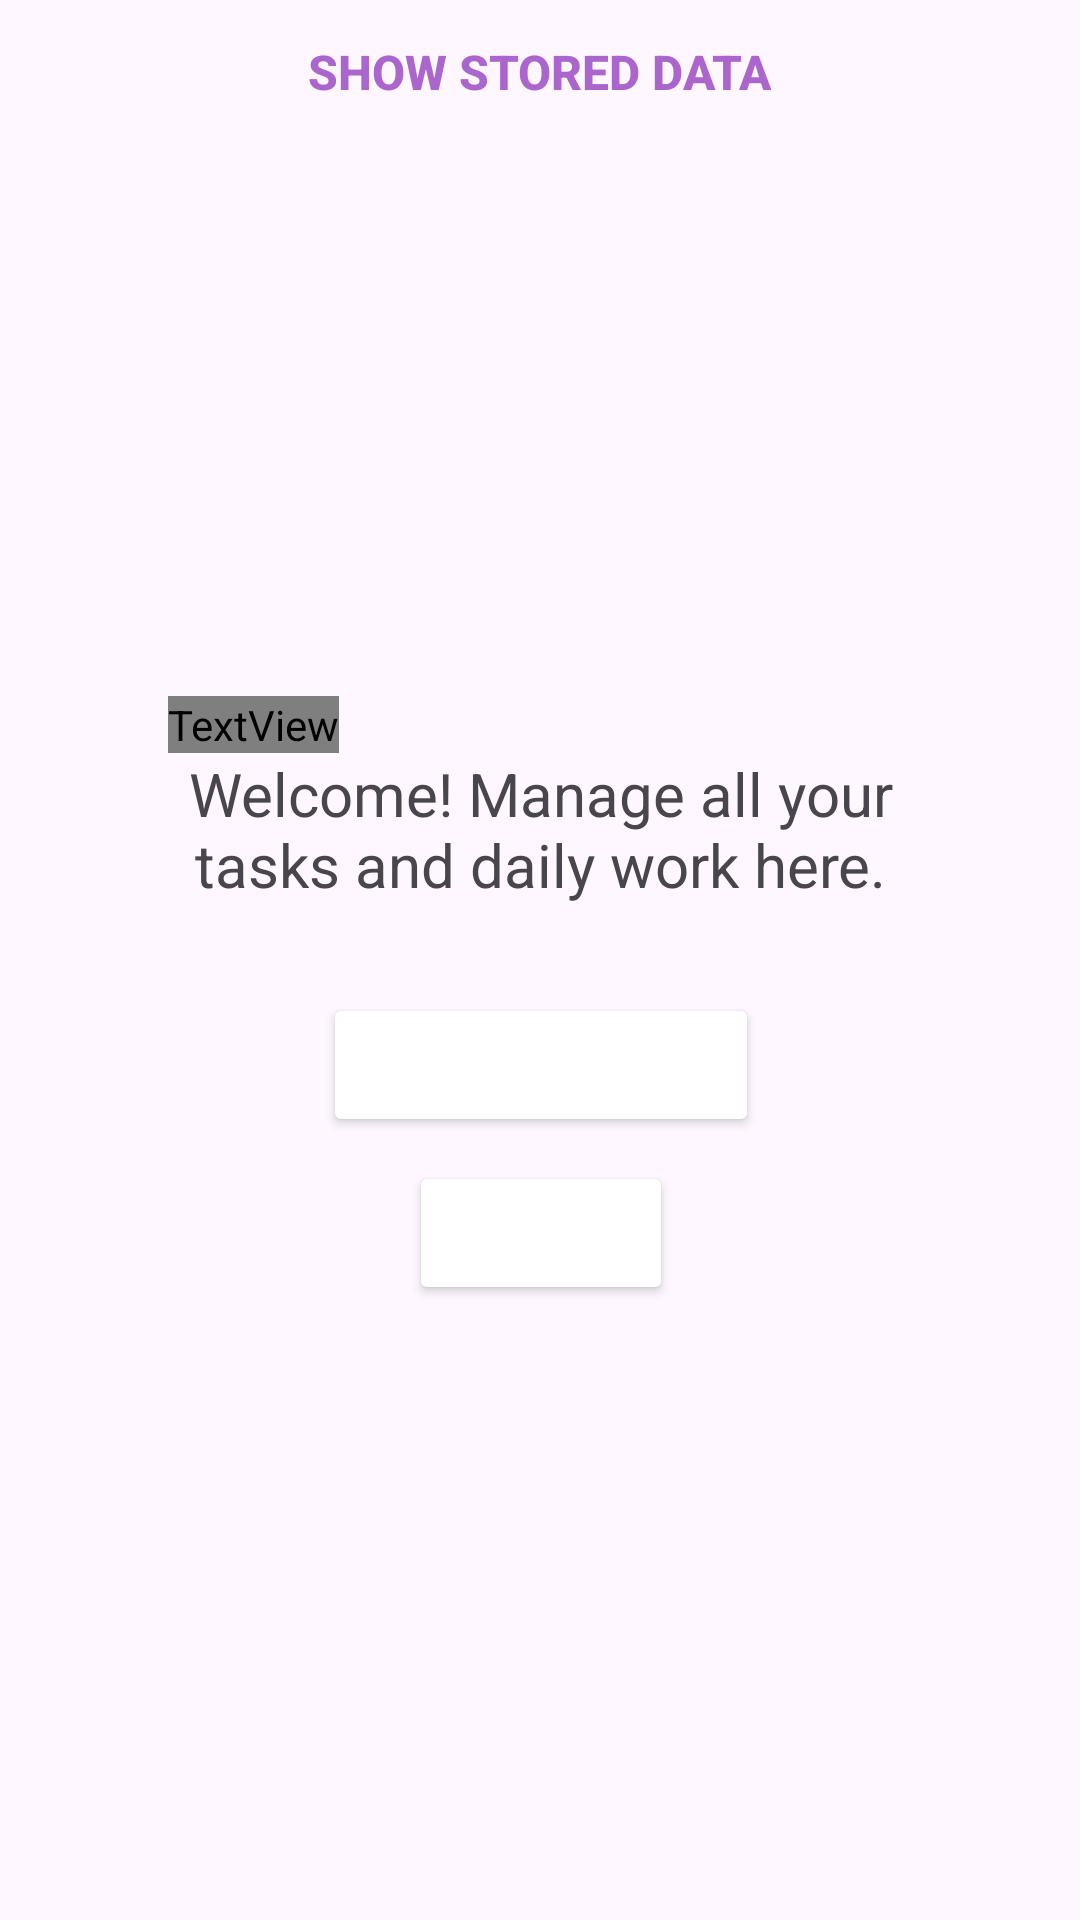

Here is an Android app screen rendered from its layout file. Give the layout XML and the strings, colors and styles it references.
<!-- AndroidManifest.xml: application theme Theme.CRUDIFYApplication -->
<!-- res/layout/activity_homepage.xml -->
<androidx.constraintlayout.widget.ConstraintLayout
    xmlns:android="http://schemas.android.com/apk/res/android"
    xmlns:app="http://schemas.android.com/apk/res-auto"
    xmlns:tools="http://schemas.android.com/tools"
    android:id="@+id/main"
    android:layout_width="match_parent"
    android:layout_height="match_parent"
    tools:context=".MainActivity">

    
    <TextView
        android:id="@+id/crudifyText"
        android:layout_width="wrap_content"
        android:layout_height="wrap_content"
        android:fontFamily="@font/montserrat_bold"
        android:shadowColor="#7F8487"
        android:shadowDy="7"
        android:shadowRadius="5"
        android:text="CRUDIFY"
        android:textColor="@android:color/black"
        android:textSize="63sp"
        android:textStyle="bold"
        app:layout_constraintStart_toStartOf="parent"
        app:layout_constraintTop_toTopOf="parent"
        android:layout_marginStart="56dp"
        android:layout_marginTop="232dp" />

    
    <TextView
        android:id="@+id/welcomeMessage"
        android:layout_width="277dp"
        android:layout_height="52dp"
        android:text="Welcome! Manage all your tasks and daily work here."
        android:textAlignment="center"
        android:textSize="20sp"
        app:layout_constraintEnd_toEndOf="parent"
        app:layout_constraintStart_toStartOf="parent"
        app:layout_constraintTop_toBottomOf="@+id/crudifyText" />

    <Button
        android:id="@+id/createNewBtn"
        android:layout_width="wrap_content"
        android:layout_height="wrap_content"
        android:layout_marginTop="28dp"
        android:backgroundTint="@color/dark_purple"
        android:text="Create New"
        android:textColor="@color/white"
        android:textSize="20sp"
        app:layout_constraintEnd_toEndOf="parent"
        app:layout_constraintHorizontal_bias="0.501"
        app:layout_constraintStart_toStartOf="parent"
        app:layout_constraintTop_toBottomOf="@+id/welcomeMessage" />

    <Button
        android:id="@+id/btnShowData"
        android:layout_width="wrap_content"
        android:layout_height="wrap_content"
        android:background="@android:color/transparent"
        android:minHeight="48dp"
        android:padding="0dp"
        android:text="Show Stored Data"
        android:textColor="@android:color/holo_purple"
        android:textSize="16sp"
        android:textStyle="bold"
        app:layout_constraintEnd_toEndOf="parent"
        app:layout_constraintHorizontal_bias="0.498"
        app:layout_constraintStart_toStartOf="parent"
        tools:layout_editor_absoluteY="517dp" />

    <Button
        android:id="@+id/btnScanBarcode"
        android:layout_width="wrap_content"
        android:layout_height="wrap_content"
        android:layout_marginTop="84dp"
        android:backgroundTint="@color/dark_purple"
        android:text="Scan"
        android:textColor="@color/white"
        android:textSize="20sp"
        app:layout_constraintEnd_toEndOf="parent"
        app:layout_constraintHorizontal_bias="0.501"
        app:layout_constraintStart_toStartOf="parent"
        app:layout_constraintTop_toBottomOf="@+id/welcomeMessage" />

    <include layout="@layout/transaction_details"
        android:visibility="gone"/>

</androidx.constraintlayout.widget.ConstraintLayout>
<!-- res/layout/transaction_details.xml (included above) -->
<androidx.constraintlayout.widget.ConstraintLayout
    xmlns:android="http://schemas.android.com/apk/res/android"
    android:layout_width="match_parent"
    android:layout_height="match_parent"
    xmlns:app="http://schemas.android.com/apk/res-auto"
    android:padding="16dp">

    
    <LinearLayout
        android:id="@+id/linearLayout"
        android:layout_width="match_parent"
        android:layout_height="wrap_content"
        android:orientation="vertical"
        app:layout_constraintTop_toTopOf="parent"
        app:layout_constraintStart_toStartOf="parent"
        app:layout_constraintEnd_toEndOf="parent">

        <TextView
            android:layout_width="wrap_content"
            android:layout_height="wrap_content"
            android:text="Transaction Details"
            android:textStyle="bold"
            android:padding="5dp"/>
    </LinearLayout>

    
    <TableLayout
        android:id="@+id/tableLayout"
        android:layout_width="match_parent"
        android:layout_height="wrap_content"
        android:stretchColumns="1"
        android:padding="2dp"
        android:background="@color/purple"
        app:layout_constraintTop_toBottomOf="@id/linearLayout"
        app:layout_constraintStart_toStartOf="parent"
        app:layout_constraintEnd_toEndOf="parent">

        
        <TableRow
            android:layout_width="match_parent"
            android:layout_height="wrap_content"
            android:background="@color/white"
            android:padding="8dp">

            
            <TextView
                android:layout_width="0dp"
                android:layout_height="wrap_content"
                android:layout_weight="1"
                android:gravity="start"
                android:text="ID"
                android:textStyle="bold"
                android:padding="5dp" />

            
            <TextView
                android:layout_width="0dp"
                android:layout_height="wrap_content"
                android:layout_weight="2"
                android:gravity="center"
                android:text="Name"
                android:textStyle="bold"
                android:padding="5dp" />

            
            <TextView
                android:layout_width="0dp"
                android:layout_height="wrap_content"
                android:layout_weight="1"
                android:gravity="end"
                android:text="Quantity"
                android:textStyle="bold"
                android:padding="5dp" />
        </TableRow>
    </TableLayout>

    
    <Button
        android:id="@+id/goToProductListButton"
        android:layout_width="wrap_content"
        android:layout_height="wrap_content"
        android:layout_marginEnd="16dp"
        android:layout_marginBottom="16dp"
        android:backgroundTint="@color/purple"
        android:elevation="8dp"
        android:padding="16dp"
        android:text="Save"
        android:textColor="@android:color/white"
        app:layout_constraintBottom_toBottomOf="parent"
        app:layout_constraintEnd_toEndOf="parent"/>
</androidx.constraintlayout.widget.ConstraintLayout>
<!-- resources referenced by this layout -->
<resources>
  <color name="purple">#D0BFFF</color>
  <color name="white">#FFFFFFFF</color>
  <style name="Theme.CRUDIFYApplication" parent="Base.Theme.CRUDIFYApplication" />
  <style name="Base.Theme.CRUDIFYApplication" parent="Theme.Material3.DayNight.NoActionBar">
          
          
      </style>
</resources>
